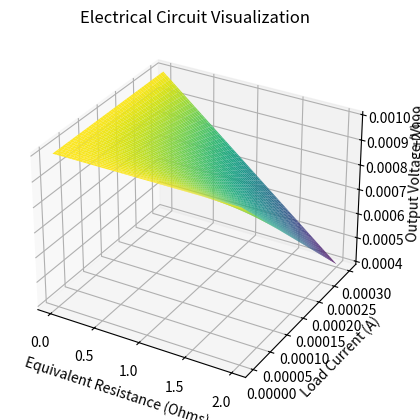

The matplotlib source for this figure:
import numpy as np
import matplotlib.pyplot as plt
from mpl_toolkits.mplot3d import Axes3D

# Constants
cell_voltage = 3.0000  # V
load_current = 0.300  # mA
internal_resistance = 2.00  # Ohms

# Calculate the equivalent resistance of the circuit
equivalent_resistance = internal_resistance

# Calculate the voltage drop across the internal resistance
voltage_drop = load_current * equivalent_resistance / 1000  # Convert mA to A

# Calculate the output voltage
output_voltage = cell_voltage - voltage_drop

# Display the output voltage
print(f"Output Voltage: {output_voltage:.4f} V")

# Create a 3D visualization
fig = plt.figure()
ax = fig.add_subplot(111, projection='3d')

# Create a wireframe plot to represent the circuit
R = np.linspace(0, equivalent_resistance, 100)
I = np.linspace(0, load_current / 1000, 100)  # Convert mA to A
R, I = np.meshgrid(R, I)
V_drop = R * I
V_output = cell_voltage - V_drop

ax.plot_surface(R, I, V_output, cmap='viridis')

ax.set_xlabel('Equivalent Resistance (Ohms)')
ax.set_ylabel('Load Current (A)')
ax.set_zlabel('Output Voltage (V)')

plt.title('Electrical Circuit Visualization')
plt.show()
